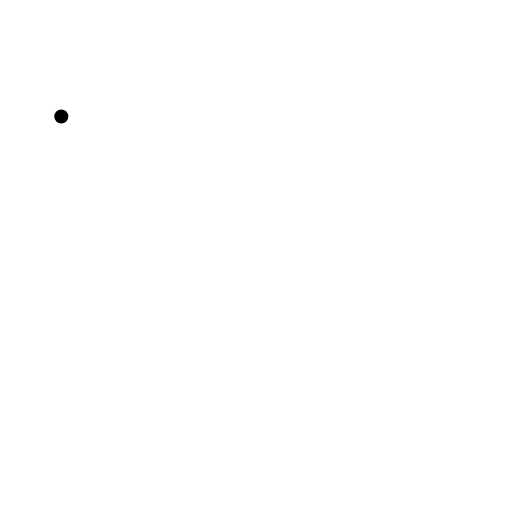
t = 0.00 s
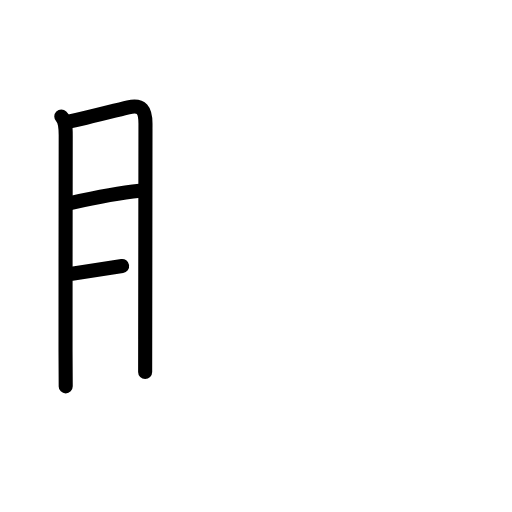
t = 3.75 s
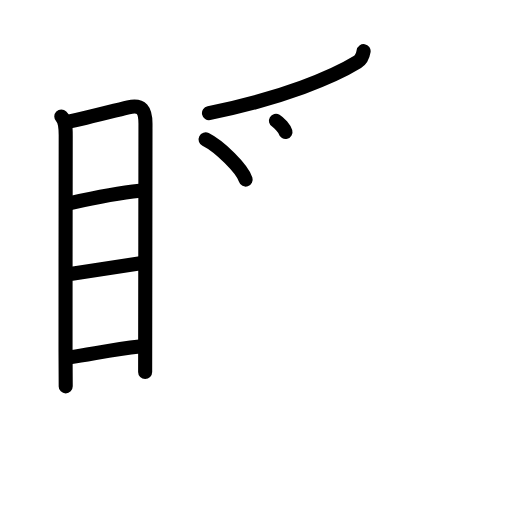
t = 7.25 s
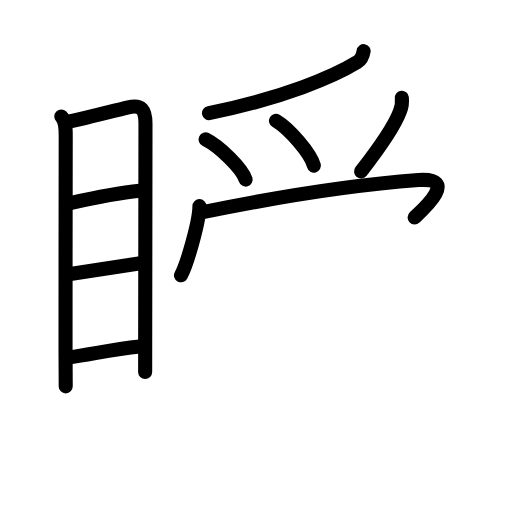
t = 10.88 s
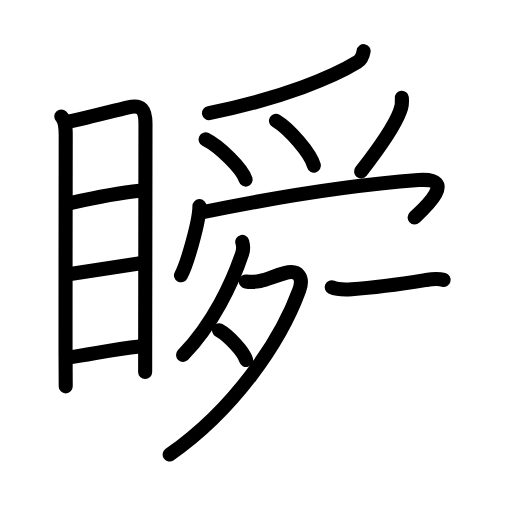
t = 14.42 s
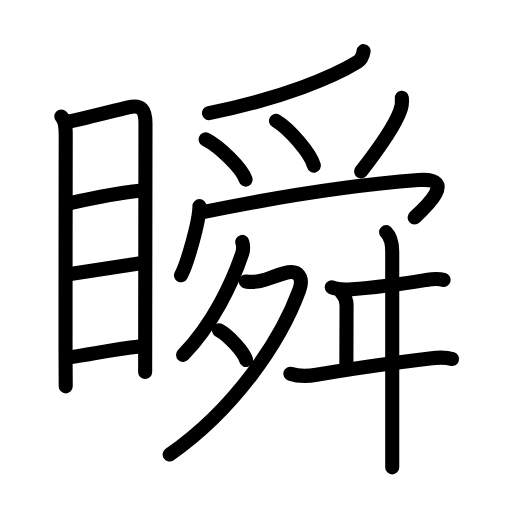
t = 18.00 s

The animated SVG that drew these frames (rendered in a browser with its animation timeline set to each time). Animation: 54 SMIL elements (animate=54); one cycle of 18.00 s.

<?xml version="1.0" encoding="UTF-8"?>
<!--
AniKanjiVG is licensed by CC-BY-SA Paul C. Sommerhoff (https://bitbucket.org/sommerhoff/anikanjivg).
AniKanjiVG uses KanjiVG which is licensed by CC-BY-SA Ulrich Apel (http://kanjivg.tagaini.net).
See also http://creativecommons.org/licenses/by-sa/3.0/
-->
<svg xmlns:kvg='http://kanjivg.tagaini.net' xmlns='http://www.w3.org/2000/svg' width='109' height='109' viewBox='0 0 109 109' style='fill:none;stroke:#000000;stroke-width:3;stroke-linecap:round;stroke-linejoin:round;' id="kvg:kanji_077ac"><g id="kvg:077ac" kvg:element="瞬"><g id="kvg:077ac-g1" kvg:element="目" kvg:position="left" kvg:radical="general"><path id="kvg:077ac-s1" kvg:type="㇑" d="M13.05,24.81c0.88,0.88,0.94,2.37,0.94,3.99c0,1.24-0.05,31.16-0.04,45.7c0,4.39,0.02,7.38,0.04,7.75"><animate attributeName="d" begin="0.0s" dur="0.3333333333333333s" from="M13.05,24.81C13.05,24.81,13.05,24.81,13.05,24.81" to="M13.05,24.81c0.88,0.88,0.94,2.37,0.94,3.99" />
<animate attributeName="d" begin="0.3333333333333333s" dur="0.3333333333333333s" from="M13.05,24.81c0.88,0.88,0.94,2.37,0.94,3.99c0,0,0,0,0,0,0" to="M13.05,24.81c0.88,0.88,0.94,2.37,0.94,3.99c0,1.24-0.05,31.16-0.04,45.7" />
<animate attributeName="d" begin="0.6666666666666666s" dur="0.3333333333333333s" from="M13.05,24.81c0.88,0.88,0.94,2.37,0.94,3.99c0,1.24-0.05,31.16-0.04,45.7c0,0,0,0,0,0,0" to="M13.05,24.81c0.88,0.88,0.94,2.37,0.94,3.99c0,1.24-0.05,31.16-0.04,45.7c0,4.39,0.02,7.38,0.04,7.75" />
</path>
<path id="kvg:077ac-s2" kvg:type="㇕a" d="M14.65,25.89c1.31-0.17,9.11-2.19,12.66-3.04c2.89-0.69,3.66,0.64,3.66,3.52c-0.01,6.31-0.04,32.88-0.06,45.88c0,3.58-0.01,6.13-0.01,6.94"><animate attributeName="d" begin="1.0s" dur="0.25s" from="M14.65,25.89C14.65,25.89,14.65,25.89,14.65,25.89" to="M14.65,25.89c1.31-0.17,9.11-2.19,12.66-3.04" />
<animate attributeName="d" begin="1.25s" dur="0.25s" from="M14.65,25.89c1.31-0.17,9.11-2.19,12.66-3.04c0,0,0,0,0,0,0" to="M14.65,25.89c1.31-0.17,9.11-2.19,12.66-3.04c2.89-0.69,3.66,0.64,3.66,3.52" />
<animate attributeName="d" begin="1.5s" dur="0.25s" from="M14.65,25.89c1.31-0.17,9.11-2.19,12.66-3.04c2.89-0.69,3.66,0.64,3.66,3.52c0,0,0,0,0,0,0" to="M14.65,25.89c1.31-0.17,9.11-2.19,12.66-3.04c2.89-0.69,3.66,0.64,3.66,3.52c-0.01,6.31-0.04,32.88-0.06,45.88" />
<animate attributeName="d" begin="1.75s" dur="0.25s" from="M14.65,25.89c1.31-0.17,9.11-2.19,12.66-3.04c2.89-0.69,3.66,0.64,3.66,3.52c-0.01,6.31-0.04,32.88-0.06,45.88c0,0,0,0,0,0,0" to="M14.65,25.89c1.31-0.17,9.11-2.19,12.66-3.04c2.89-0.69,3.66,0.64,3.66,3.52c-0.01,6.31-0.04,32.88-0.06,45.88c0,3.58-0.01,6.13-0.01,6.94" />
<animate attributeName="d" begin="0s" dur="1.0s" from="M-100,-100" to="M-100,-100" />
</path>
<path id="kvg:077ac-s3" kvg:type="㇐a" d="M15.18,43.19C19.38,42.25,26,41,29.75,40.62"><animate attributeName="d" begin="2.0s" dur="1.0s" from="M15.18,43.19C15.18,43.19,15.18,43.19,15.18,43.19" to="M15.18,43.19C19.38,42.25,26,41,29.75,40.62" />
<animate attributeName="d" begin="0s" dur="2.0s" from="M-100,-100" to="M-100,-100" />
</path>
<path id="kvg:077ac-s4" kvg:type="㇐a" d="M15.31,58.26c4.22-0.68,8.94-1.38,14.25-2.18"><animate attributeName="d" begin="3.0s" dur="1.0s" from="M15.31,58.26C15.31,58.26,15.31,58.26,15.31,58.26" to="M15.31,58.26c4.22-0.68,8.94-1.38,14.25-2.18" />
<animate attributeName="d" begin="0s" dur="3.0s" from="M-100,-100" to="M-100,-100" />
</path>
<path id="kvg:077ac-s5" kvg:type="㇐a" d="M14.82,76.07c4.81-0.69,9.18-1.69,14.9-2.31"><animate attributeName="d" begin="4.0s" dur="1.0s" from="M14.82,76.07C14.82,76.07,14.82,76.07,14.82,76.07" to="M14.82,76.07c4.81-0.69,9.18-1.69,14.9-2.31" />
<animate attributeName="d" begin="0s" dur="4.0s" from="M-100,-100" to="M-100,-100" />
</path>
</g>
<g id="kvg:077ac-g2" kvg:element="舜" kvg:position="right" kvg:phon="舜"><g id="kvg:077ac-g3" kvg:position="top"><g id="kvg:077ac-g4" kvg:element="⺤" kvg:variant="true" kvg:original="爪"><path id="kvg:077ac-s6" kvg:type="㇒" d="M77.41,10.89c-0.16,0.98-0.56,1.85-1.33,2.32c-4.95,3.04-15.74,7.68-31.59,10.89"><animate attributeName="d" begin="5.0s" dur="0.5s" from="M77.41,10.89C77.41,10.89,77.41,10.89,77.41,10.89" to="M77.41,10.89c-0.16,0.98-0.56,1.85-1.33,2.32" />
<animate attributeName="d" begin="5.5s" dur="0.5s" from="M77.41,10.89c-0.16,0.98-0.56,1.85-1.33,2.32c0,0,0,0,0,0,0" to="M77.41,10.89c-0.16,0.98-0.56,1.85-1.33,2.32c-4.95,3.04-15.74,7.68-31.59,10.89" />
<animate attributeName="d" begin="0s" dur="5.0s" from="M-100,-100" to="M-100,-100" />
</path>
<path id="kvg:077ac-s7" kvg:type="㇔" d="M43.77,29.68c3.01,1.51,7.77,6.21,8.53,8.55"><animate attributeName="d" begin="6.0s" dur="1.0s" from="M43.77,29.68C43.77,29.68,43.77,29.68,43.77,29.68" to="M43.77,29.68c3.01,1.51,7.77,6.21,8.53,8.55" />
<animate attributeName="d" begin="0s" dur="6.0s" from="M-100,-100" to="M-100,-100" />
</path>
<path id="kvg:077ac-s8" kvg:type="㇔" d="M58.75,25.7c2.85,1.69,7.36,6.94,8.08,9.56"><animate attributeName="d" begin="7.0s" dur="1.0s" from="M58.75,25.7C58.75,25.7,58.75,25.7,58.75,25.7" to="M58.75,25.7c2.85,1.69,7.36,6.94,8.08,9.56" />
<animate attributeName="d" begin="0s" dur="7.0s" from="M-100,-100" to="M-100,-100" />
</path>
<path id="kvg:077ac-s9" kvg:type="㇒" d="M85.55,20.81c0.11,1.01-0.03,1.98-0.41,2.91c-1.15,3.12-4.39,7.79-8.27,12.78"><animate attributeName="d" begin="8.0s" dur="0.5s" from="M85.55,20.81C85.55,20.81,85.55,20.81,85.55,20.81" to="M85.55,20.81c0.11,1.01-0.03,1.98-0.41,2.91" />
<animate attributeName="d" begin="8.5s" dur="0.5s" from="M85.55,20.81c0.11,1.01-0.03,1.98-0.41,2.91c0,0,0,0,0,0,0" to="M85.55,20.81c0.11,1.01-0.03,1.98-0.41,2.91c-1.15,3.12-4.39,7.79-8.27,12.78" />
<animate attributeName="d" begin="0s" dur="8.0s" from="M-100,-100" to="M-100,-100" />
</path>
</g>
<g id="kvg:077ac-g5" kvg:element="冖"><path id="kvg:077ac-s10" kvg:type="㇔" d="M42.46,43.88c0,3.34-2.7,12.51-3.93,14.73"><animate attributeName="d" begin="9.0s" dur="1.0s" from="M42.46,43.88C42.46,43.88,42.46,43.88,42.46,43.88" to="M42.46,43.88c0,3.34-2.7,12.51-3.93,14.73" />
<animate attributeName="d" begin="0s" dur="9.0s" from="M-100,-100" to="M-100,-100" />
</path>
<path id="kvg:077ac-s11" kvg:type="㇖b" d="M43.19,45.18c11.81-2.43,30.43-5.68,45.9-6.85c8.54-0.64,1.31,5.97-0.82,7.95"><animate attributeName="d" begin="10.0s" dur="0.5s" from="M43.19,45.18C43.19,45.18,43.19,45.18,43.19,45.18" to="M43.19,45.18c11.81-2.43,30.43-5.68,45.9-6.85" />
<animate attributeName="d" begin="10.5s" dur="0.5s" from="M43.19,45.18c11.81-2.43,30.43-5.68,45.9-6.85c0,0,0,0,0,0,0" to="M43.19,45.18c11.81-2.43,30.43-5.68,45.9-6.85c8.54-0.64,1.31,5.97-0.82,7.95" />
<animate attributeName="d" begin="0s" dur="10.0s" from="M-100,-100" to="M-100,-100" />
</path>
</g>
</g>
<g id="kvg:077ac-g6" kvg:element="舛" kvg:variant="true" kvg:position="bottom"><g id="kvg:077ac-g7" kvg:element="夕" kvg:position="left"><path id="kvg:077ac-s12" kvg:type="㇒" d="M51.57,51.5c0.12,0.42,0.26,1.67-0.01,2.46c-2.06,6.16-6.25,15.08-12.59,21.6"><animate attributeName="d" begin="11.0s" dur="0.5s" from="M51.57,51.5C51.57,51.5,51.57,51.5,51.57,51.5" to="M51.57,51.5c0.12,0.42,0.26,1.67-0.01,2.46" />
<animate attributeName="d" begin="11.5s" dur="0.5s" from="M51.57,51.5c0.12,0.42,0.26,1.67-0.01,2.46c0,0,0,0,0,0,0" to="M51.57,51.5c0.12,0.42,0.26,1.67-0.01,2.46c-2.06,6.16-6.25,15.08-12.59,21.6" />
<animate attributeName="d" begin="0s" dur="11.0s" from="M-100,-100" to="M-100,-100" />
</path>
<path id="kvg:077ac-s13" kvg:type="㇇" d="M52.34,59.92c1.08,0.17,1.93,0.11,3.02-0.1c1.69-0.33,2.88-1.03,5.27-1.68c3.01-0.81,4.04,1,3.06,3.68c-4.06,11.06-13.94,25.43-27.57,34.95"><animate attributeName="d" begin="12.0s" dur="0.25s" from="M52.34,59.92C52.34,59.92,52.34,59.92,52.34,59.92" to="M52.34,59.92c1.08,0.17,1.93,0.11,3.02-0.1" />
<animate attributeName="d" begin="12.25s" dur="0.25s" from="M52.34,59.92c1.08,0.17,1.93,0.11,3.02-0.1c0,0,0,0,0,0,0" to="M52.34,59.92c1.08,0.17,1.93,0.11,3.02-0.1c1.69-0.33,2.88-1.03,5.27-1.68" />
<animate attributeName="d" begin="12.5s" dur="0.25s" from="M52.34,59.92c1.08,0.17,1.93,0.11,3.02-0.1c1.69-0.33,2.88-1.03,5.27-1.68c0,0,0,0,0,0,0" to="M52.34,59.92c1.08,0.17,1.93,0.11,3.02-0.1c1.69-0.33,2.88-1.03,5.27-1.68c3.01-0.81,4.04,1,3.06,3.68" />
<animate attributeName="d" begin="12.75s" dur="0.25s" from="M52.34,59.92c1.08,0.17,1.93,0.11,3.02-0.1c1.69-0.33,2.88-1.03,5.27-1.68c3.01-0.81,4.04,1,3.06,3.68c0,0,0,0,0,0,0" to="M52.34,59.92c1.08,0.17,1.93,0.11,3.02-0.1c1.69-0.33,2.88-1.03,5.27-1.68c3.01-0.81,4.04,1,3.06,3.68c-4.06,11.06-13.94,25.43-27.57,34.95" />
<animate attributeName="d" begin="0s" dur="12.0s" from="M-100,-100" to="M-100,-100" />
</path>
<path id="kvg:077ac-s14" kvg:type="㇔" d="M46.63,70.32c2.04,1.11,5.26,4.59,5.77,6.32"><animate attributeName="d" begin="13.0s" dur="1.0s" from="M46.63,70.32C46.63,70.32,46.63,70.32,46.63,70.32" to="M46.63,70.32c2.04,1.11,5.26,4.59,5.77,6.32" />
<animate attributeName="d" begin="0s" dur="13.0s" from="M-100,-100" to="M-100,-100" />
</path>
</g>
<g id="kvg:077ac-g8" kvg:position="right"><path id="kvg:077ac-s15" kvg:type="㇐" d="M70.61,61.15c1.18,0.51,3.08,0.5,4.26,0.42c4.24-0.28,11.03-1.18,15.65-1.93c1.49-0.24,2.48-0.43,3.92-0.05"><animate attributeName="d" begin="14.0s" dur="0.3333333333333333s" from="M70.61,61.15C70.61,61.15,70.61,61.15,70.61,61.15" to="M70.61,61.15c1.18,0.51,3.08,0.5,4.26,0.42" />
<animate attributeName="d" begin="14.333333333333334s" dur="0.3333333333333333s" from="M70.61,61.15c1.18,0.51,3.08,0.5,4.26,0.42c0,0,0,0,0,0,0" to="M70.61,61.15c1.18,0.51,3.08,0.5,4.26,0.42c4.24-0.28,11.03-1.18,15.65-1.93" />
<animate attributeName="d" begin="14.666666666666666s" dur="0.3333333333333333s" from="M70.61,61.15c1.18,0.51,3.08,0.5,4.26,0.42c4.24-0.28,11.03-1.18,15.65-1.93c0,0,0,0,0,0,0" to="M70.61,61.15c1.18,0.51,3.08,0.5,4.26,0.42c4.24-0.28,11.03-1.18,15.65-1.93c1.49-0.24,2.48-0.43,3.92-0.05" />
<animate attributeName="d" begin="0s" dur="14.0s" from="M-100,-100" to="M-100,-100" />
</path>
<path id="kvg:077ac-s16" kvg:type="㇑a" d="M72.79,62.46c0.56,0.56,0.99,1.16,0.99,2.54c0,3.42-0.04,8.55-0.04,12.75"><animate attributeName="d" begin="15.0s" dur="0.5s" from="M72.79,62.46C72.79,62.46,72.79,62.46,72.79,62.46" to="M72.79,62.46c0.56,0.56,0.99,1.16,0.99,2.54" />
<animate attributeName="d" begin="15.5s" dur="0.5s" from="M72.79,62.46c0.56,0.56,0.99,1.16,0.99,2.54c0,0,0,0,0,0,0" to="M72.79,62.46c0.56,0.56,0.99,1.16,0.99,2.54c0,3.42-0.04,8.55-0.04,12.75" />
<animate attributeName="d" begin="0s" dur="15.0s" from="M-100,-100" to="M-100,-100" />
</path>
<path id="kvg:077ac-s17" kvg:type="㇐" d="M61.8,79.56c1.7,0.57,4,0.5,5.58,0.22c7.99-1.41,18.01-2.74,24.12-3.48c1.62-0.2,3.15-0.37,4.74,0.14"><animate attributeName="d" begin="16.0s" dur="0.3333333333333333s" from="M61.8,79.56C61.8,79.56,61.8,79.56,61.8,79.56" to="M61.8,79.56c1.7,0.57,4,0.5,5.58,0.22" />
<animate attributeName="d" begin="16.333333333333332s" dur="0.3333333333333333s" from="M61.8,79.56c1.7,0.57,4,0.5,5.58,0.22c0,0,0,0,0,0,0" to="M61.8,79.56c1.7,0.57,4,0.5,5.58,0.22c7.99-1.41,18.01-2.74,24.12-3.48" />
<animate attributeName="d" begin="16.666666666666668s" dur="0.3333333333333333s" from="M61.8,79.56c1.7,0.57,4,0.5,5.58,0.22c7.99-1.41,18.01-2.74,24.12-3.48c0,0,0,0,0,0,0" to="M61.8,79.56c1.7,0.57,4,0.5,5.58,0.22c7.99-1.41,18.01-2.74,24.12-3.48c1.62-0.2,3.15-0.37,4.74,0.14" />
<animate attributeName="d" begin="0s" dur="16.0s" from="M-100,-100" to="M-100,-100" />
</path>
<path id="kvg:077ac-s18" kvg:type="㇑" d="M82.2,49.42c0.94,0.94,1.3,2.33,1.3,4.14c0,0.82,0,27.33,0,39.94c0,2.93,0,5.1,0,6"><animate attributeName="d" begin="17.0s" dur="0.3333333333333333s" from="M82.2,49.42C82.2,49.42,82.2,49.42,82.2,49.42" to="M82.2,49.42c0.94,0.94,1.3,2.33,1.3,4.14" />
<animate attributeName="d" begin="17.333333333333332s" dur="0.3333333333333333s" from="M82.2,49.42c0.94,0.94,1.3,2.33,1.3,4.14c0,0,0,0,0,0,0" to="M82.2,49.42c0.94,0.94,1.3,2.33,1.3,4.14c0,0.82,0,27.33,0,39.94" />
<animate attributeName="d" begin="17.666666666666668s" dur="0.3333333333333333s" from="M82.2,49.42c0.94,0.94,1.3,2.33,1.3,4.14c0,0.82,0,27.33,0,39.94c0,0,0,0,0,0,0" to="M82.2,49.42c0.94,0.94,1.3,2.33,1.3,4.14c0,0.82,0,27.33,0,39.94c0,2.93,0,5.1,0,6" />
<animate attributeName="d" begin="0s" dur="17.0s" from="M-100,-100" to="M-100,-100" />
</path>
</g>
</g>
</g>
</g>
</svg>
